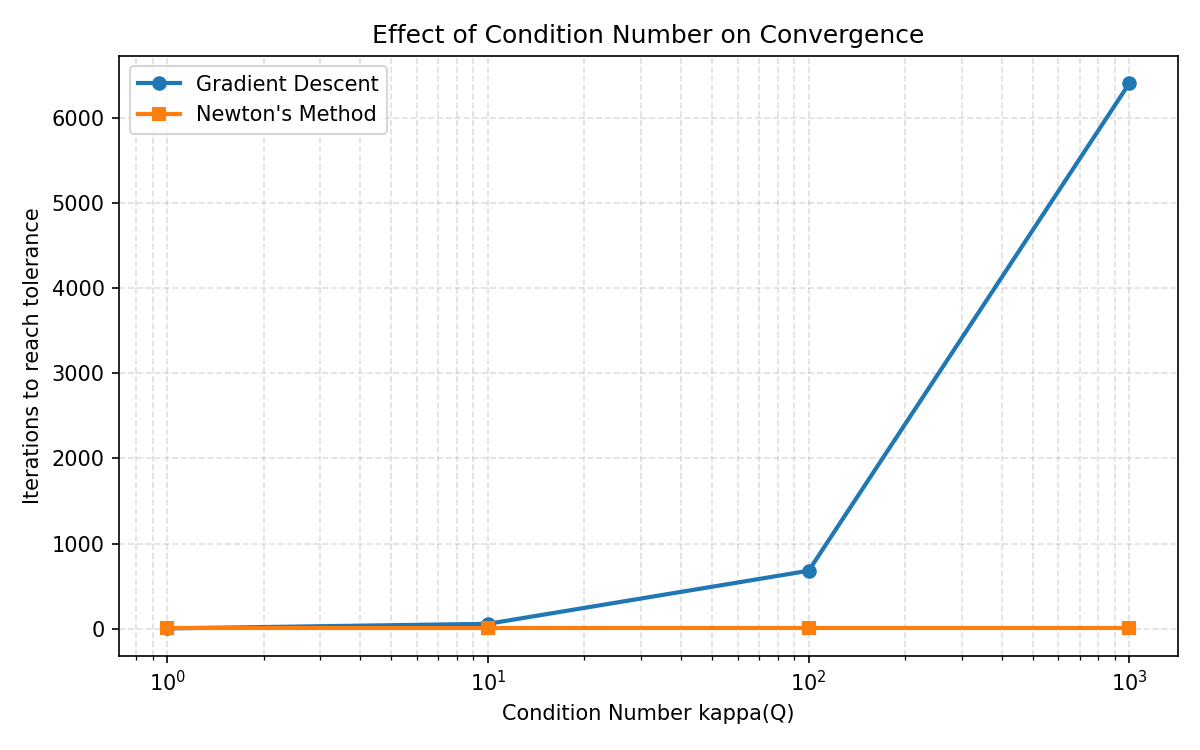

Values plotted in this chart, from the file beside it:
kappa, gd_iters, newton_iters, gd_grad_norm, newton_grad_norm
1.0, 2, 2, 1.1749496091904413e-15, 6.661338147750939e-16
10.0, 56, 2, 7.662893066883722e-07, 4.440892098500626e-16
100.0, 680, 2, 7.634242702930978e-07, 7.105427357601002e-15
1000, 6411, 2, 9.981402521496876e-07, 7.815970093361102e-14
